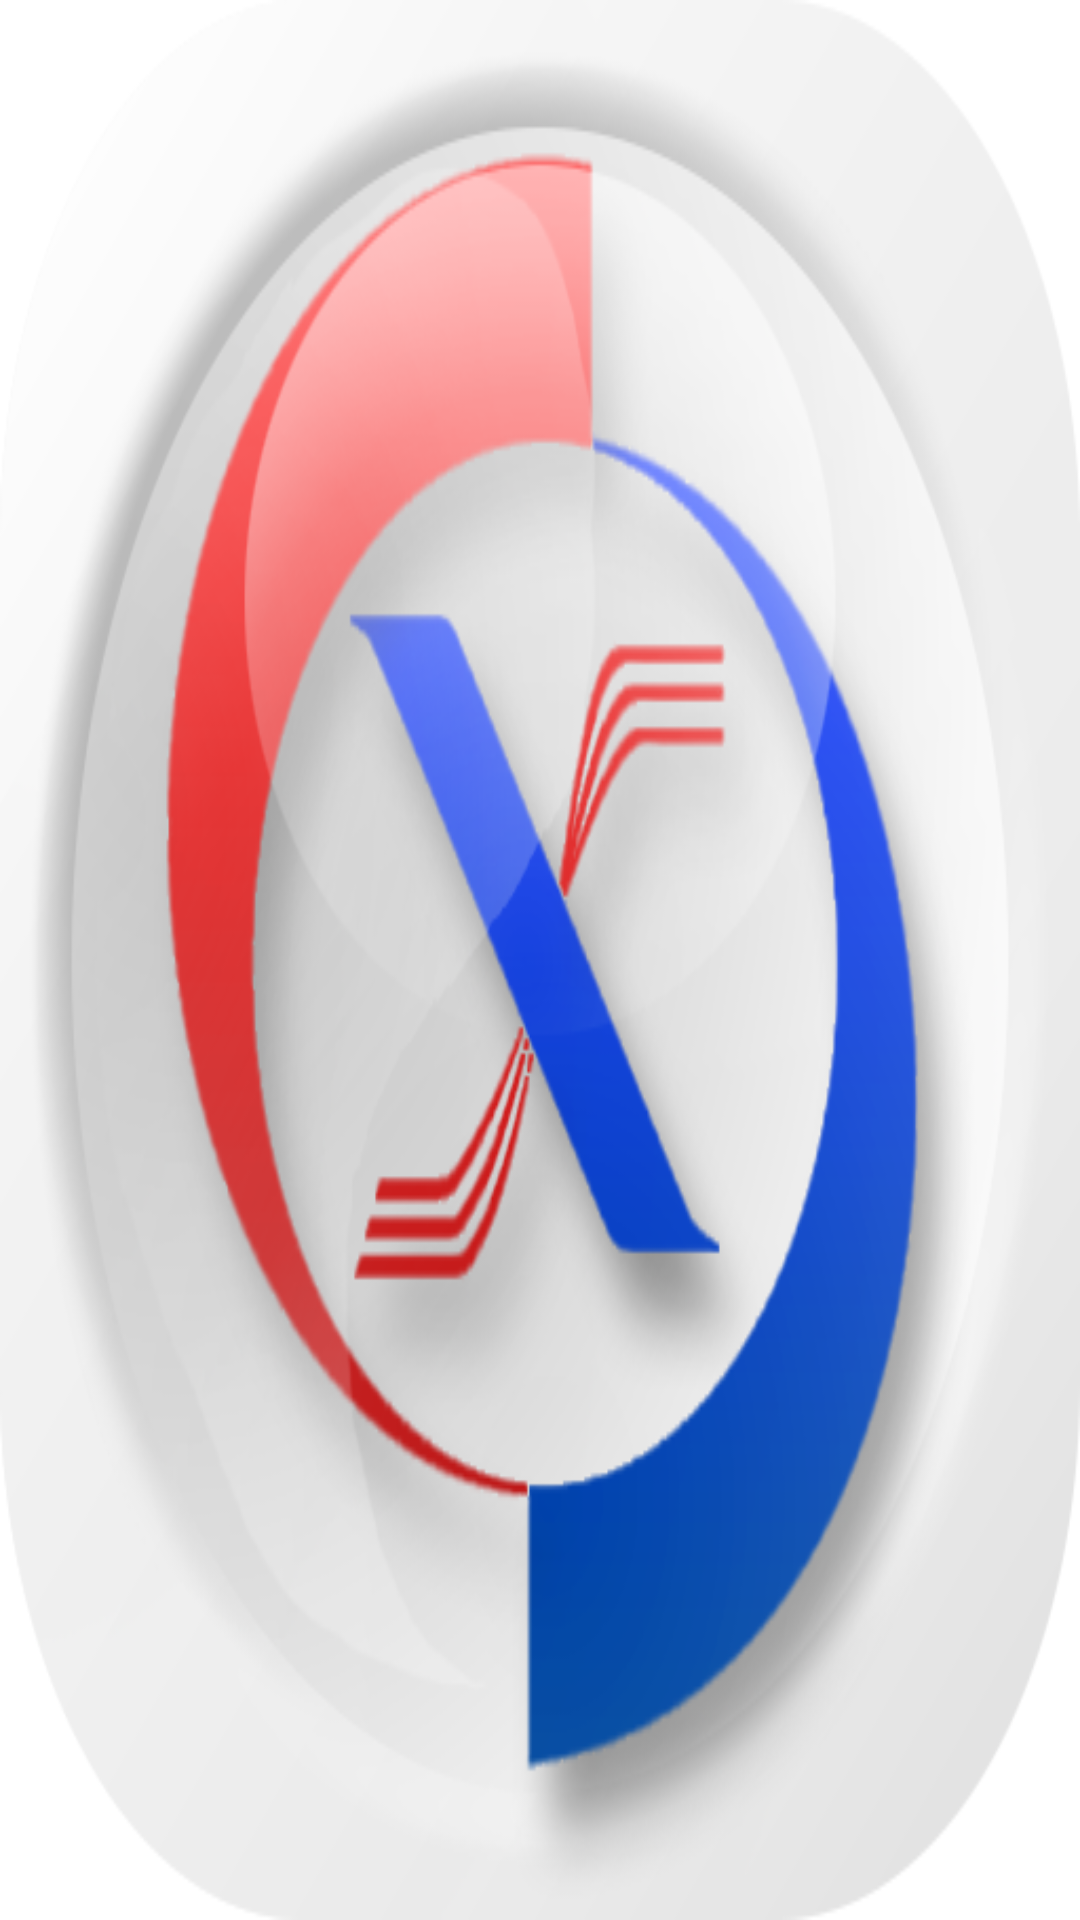

Layout XML and referenced resources for this Android screen:
<!-- AndroidManifest.xml: application theme AppTheme -->
<!-- res/layout/activity_splash.xml -->
<RelativeLayout xmlns:android="http://schemas.android.com/apk/res/android"
    xmlns:tools="http://schemas.android.com/tools"
    android:layout_width="match_parent"
    android:layout_height="match_parent"
    android:background="@drawable/ketquaxosotructiep"
    android:paddingBottom="@dimen/activity_vertical_margin"
    android:paddingLeft="@dimen/activity_horizontal_margin"
    android:paddingRight="@dimen/activity_horizontal_margin"
    android:paddingTop="@dimen/activity_vertical_margin"
    tools:context=".Splash" >

</RelativeLayout>
<!-- resources referenced by this layout -->
<resources>
  <!-- drawable ketquaxosotructiep: png bitmap (drawable, 107848 bytes) -->
  <style name="AppTheme" parent="AppBaseTheme">
          
      </style>
  <style name="AppBaseTheme" parent="android:Theme.Light">
          
      </style>
</resources>
